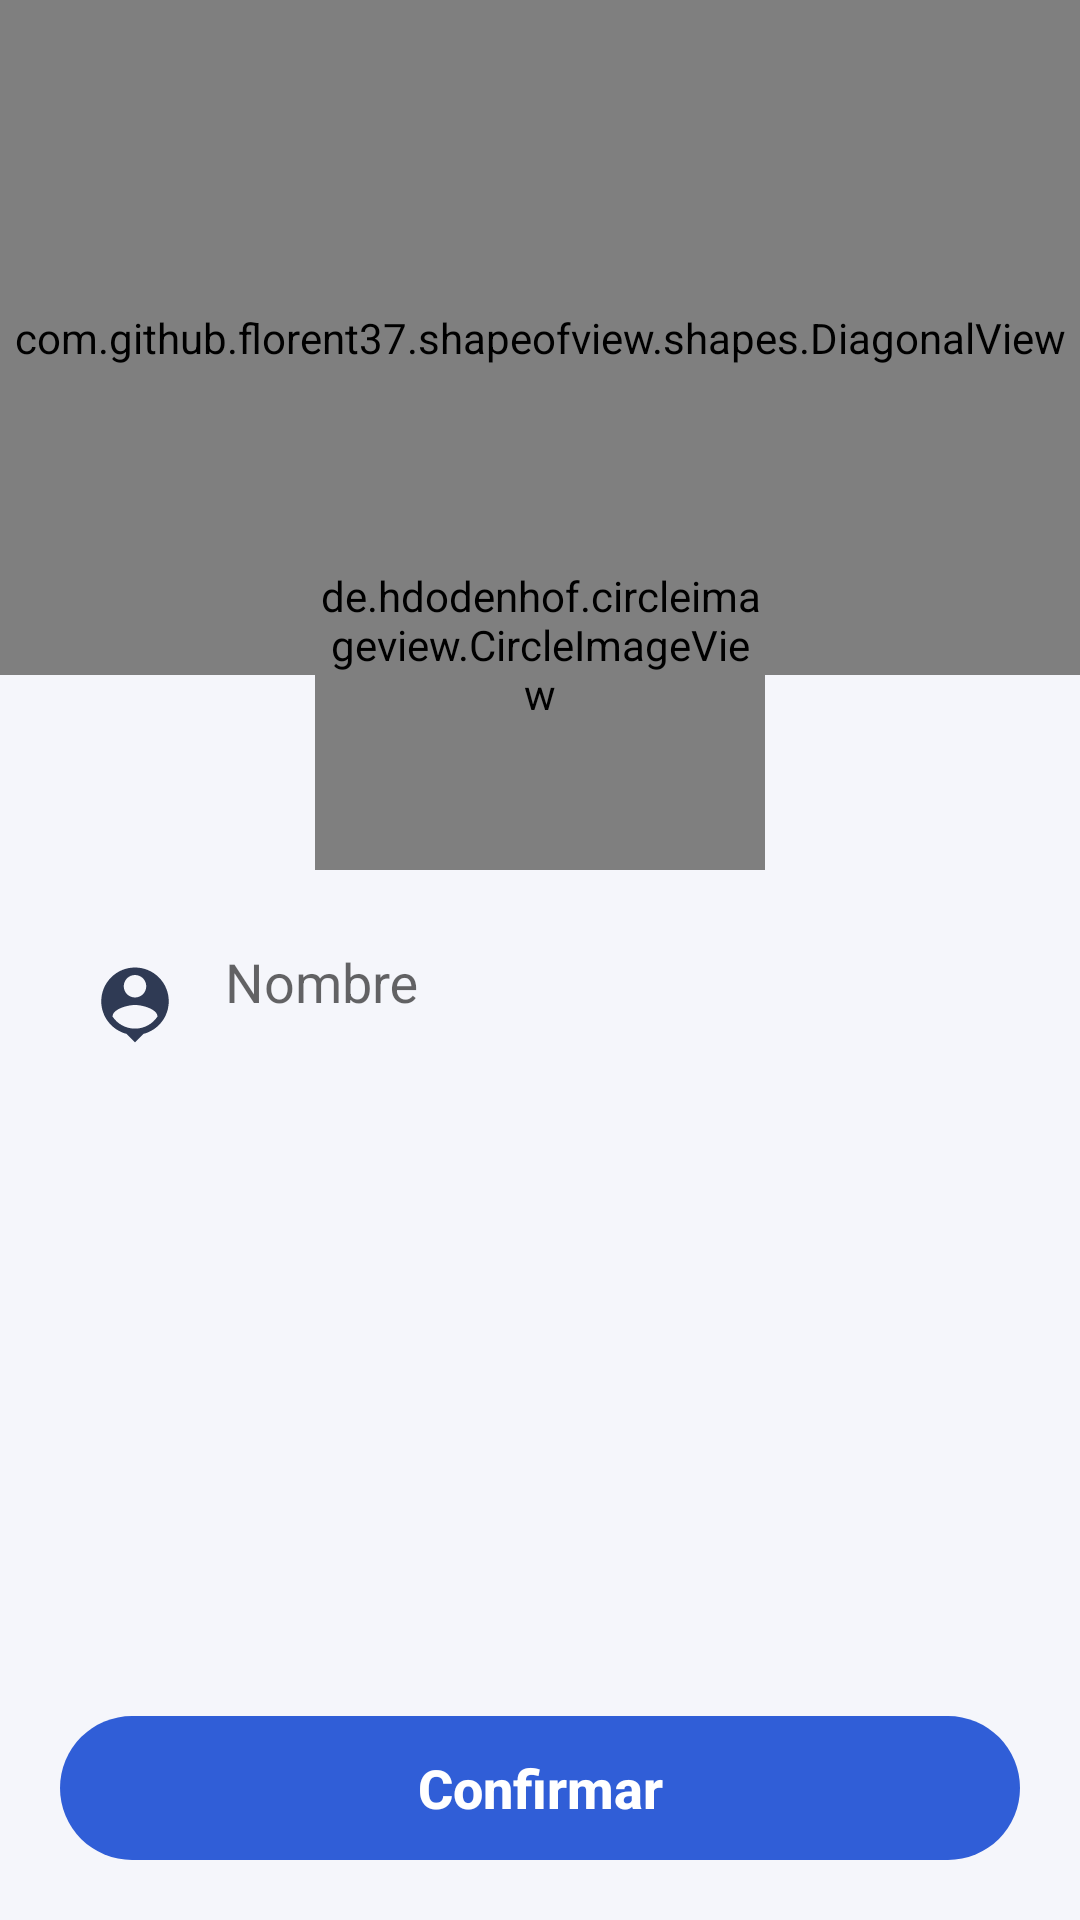

The Android layout XML behind this screen, and the referenced resources:
<!-- AndroidManifest.xml: application theme Theme.SocialMediaGamer -->
<!-- res/layout/activity_complete_profile.xml -->
<?xml version="1.0" encoding="utf-8"?>
<androidx.coordinatorlayout.widget.CoordinatorLayout xmlns:android="http://schemas.android.com/apk/res/android"
    xmlns:app="http://schemas.android.com/apk/res-auto"
    xmlns:tools="http://schemas.android.com/tools"
    android:layout_width="match_parent"
    android:layout_height="match_parent"
    android:fitsSystemWindows="true"
    android:background="@color/semiWhite"
    tools:context=".RegisterActivity">


    <LinearLayout
        android:layout_width="match_parent"
        android:layout_height="match_parent"
        android:orientation="vertical"
        >

        <com.github.florent37.shapeofview.shapes.DiagonalView
            android:layout_width="match_parent"
            android:layout_height="225dp"
            android:elevation="0dp"
            app:shape_diagonal_angle="5"
            app:shape_diagonal_direction="right"
            app:shape_diagonal_position="bottom">

            <View
                android:layout_width="match_parent"
                android:layout_height="match_parent"
                android:background="@color/accent"
                />

            <TextView
                android:layout_width="match_parent"
                android:layout_height="match_parent"
                android:layout_marginBottom="20dp"
                android:text="Completa tu información"
                android:textColor="@color/white"
                android:textAlignment="center"
                android:gravity="center"
                android:textStyle="bold"
                android:textSize="28dp"
                />


        </com.github.florent37.shapeofview.shapes.DiagonalView>

        <LinearLayout
            android:layout_width="match_parent"
            android:layout_height="wrap_content"
            android:orientation="horizontal"
            android:layout_marginTop="80dp"
            android:layout_marginLeft="30dp"
            android:layout_marginRight="30dp"
            >

            <ImageView
                android:layout_width="30dp"
                android:layout_height="30dp"
                android:src="@drawable/ic_person_pin_dark"
                android:layout_marginTop="15dp"
                android:layout_marginRight="15dp"/>


            <com.google.android.material.textfield.TextInputLayout
                android:layout_width="match_parent"
                android:layout_height="wrap_content"
                >

                <com.google.android.material.textfield.TextInputEditText
                    android:id="@+id/textInputUserName"
                    android:layout_width="match_parent"
                    android:layout_height="wrap_content"
                    android:background="@android:color/transparent"
                    android:hint="Nombre"
                    android:inputType="textEmailAddress"
                    />
            </com.google.android.material.textfield.TextInputLayout>
        </LinearLayout>

    </LinearLayout>

    <Button
        android:id="@+id/btnRegister"
        android:layout_width="match_parent"
        android:layout_height="wrap_content"
        android:text="Confirmar"
        android:background="@drawable/rounded_btn"
        android:backgroundTint="@color/accent"
        android:layout_gravity="bottom"
        android:textColor="@color/white"
        android:textSize="18sp"
        android:textStyle="bold"
        android:layout_margin="20dp"
        android:textAllCaps="false"
        />


    <de.hdodenhof.circleimageview.CircleImageView
        android:layout_width="150dp"
        android:layout_height="150dp"
        android:src="@drawable/ic_person_gray"
        android:layout_gravity="top|center"
        android:layout_marginTop="140dp"
        app:civ_border_color="@color/semiWhite"
        app:civ_circle_background_color="@color/white"
        app:civ_border_width="5dp"/>


</androidx.coordinatorlayout.widget.CoordinatorLayout>
<!-- resources referenced by this layout -->
<resources>
  <color name="accent">#305ed7</color>
  <color name="semiWhite">#f5f6fb</color>
  <color name="white">#FFFFFFFF</color>
  <!-- drawable ic_person_pin_dark (drawable) -->
  <vector android:height="50dp" android:tint="#2F3A54"
      android:viewportHeight="24" android:viewportWidth="24"
      android:width="50dp" xmlns:android="http://schemas.android.com/apk/res/android">
      <path android:fillColor="@android:color/white" android:pathData="M12,2c-4.97,0 -9,4.03 -9,9 0,4.17 2.84,7.67 6.69,8.69L12,22l2.31,-2.31C18.16,18.67 21,15.17 21,11c0,-4.97 -4.03,-9 -9,-9zM12,4c1.66,0 3,1.34 3,3s-1.34,3 -3,3 -3,-1.34 -3,-3 1.34,-3 3,-3zM12,18.3c-2.5,0 -4.71,-1.28 -6,-3.22 0.03,-1.99 4,-3.08 6,-3.08 1.99,0 5.97,1.09 6,3.08 -1.29,1.94 -3.5,3.22 -6,3.22z"/>
  </vector>
  <!-- drawable rounded_btn (drawable) -->
  <?xml version="1.0" encoding="utf-8"?>
  <shape xmlns:android="http://schemas.android.com/apk/res/android"
      android:shape="rectangle" android:padding="10dp">
  
      <corners android:radius="30dp"/>
  
  
  
  
  </shape>
  <style name="Theme.SocialMediaGamer" parent="Theme.MaterialComponents.Light.NoActionBar.Bridge">
          
          <item name="colorPrimary">@color/purple_500</item>
          <item name="colorPrimaryVariant">@color/accent</item>
          <item name="colorOnPrimary">@color/white</item>
          
          <item name="colorSecondary">@color/teal_200</item>
          <item name="colorSecondaryVariant">@color/teal_700</item>
          <item name="colorOnSecondary">@color/black</item>
          
          <item name="android:statusBarColor" tools:targetApi="l">?attr/colorPrimaryVariant</item>
          
      </style>
  <color name="purple_500">#FF6200EE</color>
  <color name="teal_200">#FF03DAC5</color>
  <color name="teal_700">#FF018786</color>
  <color name="black">#FF000000</color>
</resources>
